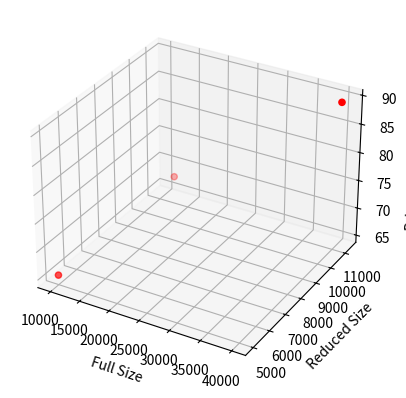

Generate this figure with matplotlib:
import numpy as np
import matplotlib.pyplot as plt

fig = plt.figure()
ax = plt.axes(projection='3d')

fullsize = [10000, 20000, 40000]
reducedsize = [5000, 8400, 11300]
privacygain = [65.41, 77.36, 89.24]

ax.set_xlabel("Full Size")
ax.set_ylabel("Reduced Size")
ax.set_zlabel("Privacy Improvement")

ax.scatter3D(fullsize, reducedsize, privacygain, c='red', cmap='hsv')


plt.show()